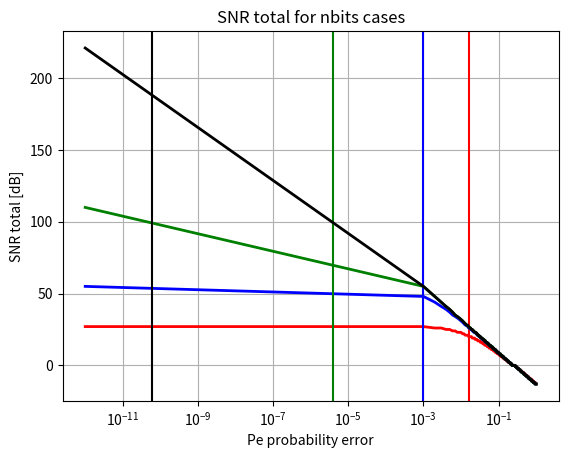

Here is the Python script that generated this plot:
import math

import numpy as np
import matplotlib.pyplot as plt


def snr1(P,bit):
    SNRt=np.empty([len(P)],dtype='int64')
    SNRq=2**(2*bit)
    for j in range(len(P)):
            qc=(SNRq)/(1+4*(SNRq-1)*P[j])
            SNRt[j]=(10*math.log(qc))
    print('SNRtotal point',SNRt)
    print('\n')
    Pcrit=1/(4*(2**(2*bit)-1))
    return SNRt,Pcrit

#parte2
#defining attribute for PMC classes
col=['r','b','g','k','w','m','k','c','0.8']
Bin=44.5
nbit_adc=[2,4,8,16]
Pe_bsc=np.linspace(1e-12,1,1000)
SNRtotal=np.empty(len(Pe_bsc),dtype='int64')
#snr total for all case of nbit



print('\nGenerating figure plot of total SNR\n')
plt.figure('SNR total')
for i in range(len(nbit_adc)):
    result=snr1(Pe_bsc,nbit_adc[i])
    Pe_critical=result[1]
    print('Probability error critical value for nbit_acd(2,4,8,16) :\n')
    print(Pe_critical)
    SNRtotal=result[0]
    plt.plot(Pe_bsc,SNRtotal,label='SNRtotal for the CSN', color=col[i],linewidth=2)
    plt.axvline(x=Pe_critical, color=col[i])
plt.xlabel('Pe probability error')
plt.ylabel('SNR total [dB]')
plt.xscale('log')
plt.grid()

plt.title('SNR total for nbits cases')
plt.savefig('TOTAL_snr.jpg')
plt.show()